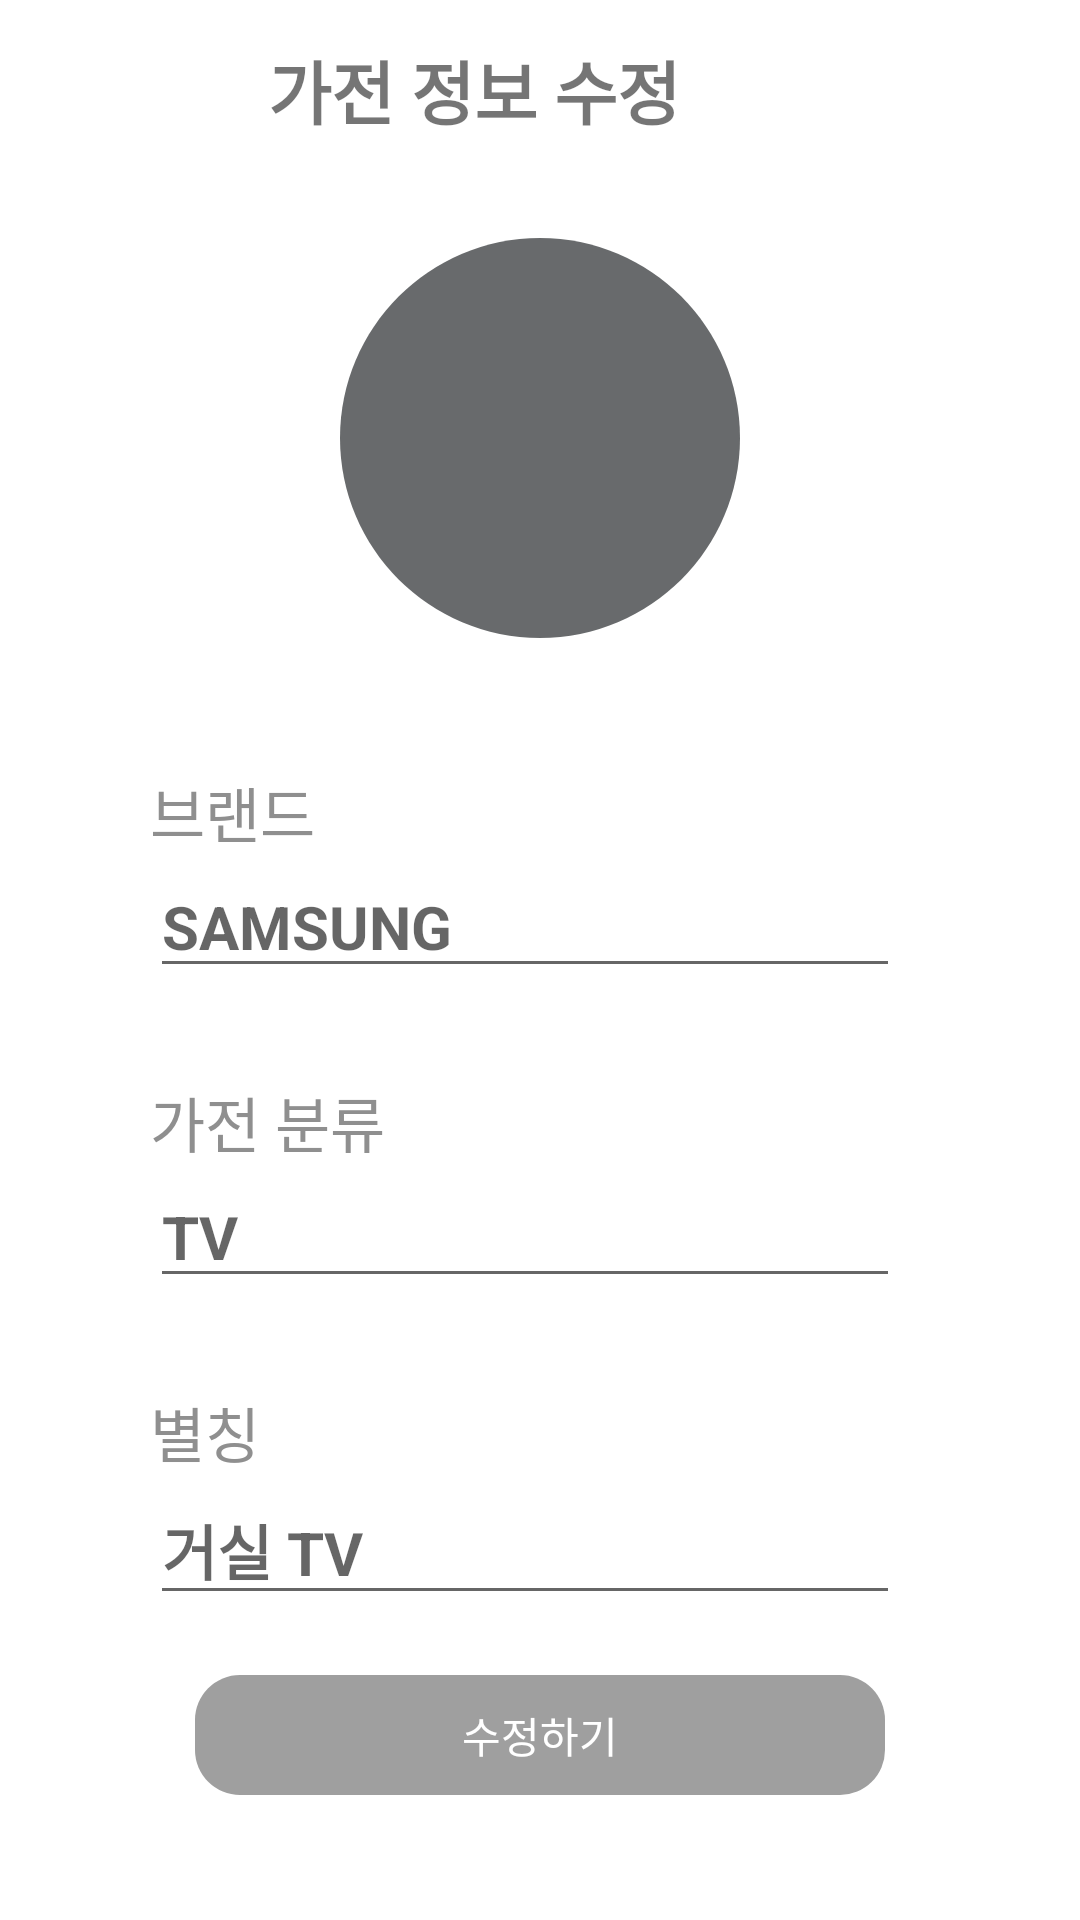

Produce the Android XML layout that renders to this screen, including the resource entries it uses.
<!-- AndroidManifest.xml: application theme Theme.RemoteControl -->
<!-- res/layout/activity_home_appliance_info_modify.xml -->
<?xml version="1.0" encoding="utf-8"?>
<LinearLayout xmlns:android="http://schemas.android.com/apk/res/android"
    xmlns:app="http://schemas.android.com/apk/res-auto"
    xmlns:tools="http://schemas.android.com/tools"
    android:layout_width="match_parent"
    android:layout_height="match_parent"
    tools:context=".activity.info.DeviceEditInfoActivity"
    android:orientation="vertical">

    <androidx.appcompat.widget.Toolbar
        android:id="@+id/toolbar"
        android:layout_width="match_parent"
        android:layout_height="wrap_content"
        android:gravity="center_horizontal"
        >

        <LinearLayout
            android:layout_width="match_parent"
            android:layout_height="wrap_content"
            android:orientation="vertical"
            android:gravity="center">
            <TextView
                android:layout_width="wrap_content"
                android:layout_height="wrap_content"
                android:layout_marginTop="4dp"
                android:gravity="center"
                android:text="가전 정보 수정"
                android:textSize="23dp"
                android:textStyle="bold"
                android:layout_marginRight="30dp"
                />
        </LinearLayout>
    </androidx.appcompat.widget.Toolbar>

    <LinearLayout
        android:layout_width="wrap_content"
        android:layout_height="wrap_content"
        android:orientation="vertical"
        android:layout_gravity="center"
        android:layout_marginTop="10dp">
        <ImageView
            android:layout_width="160dp"
            android:layout_height="160dp"
            android:src="@drawable/ic_baseline_lens_24"
            android:layout_gravity="center"/>
    </LinearLayout>
    <LinearLayout
        android:layout_width="match_parent"
        android:layout_height="wrap_content"
        android:orientation="vertical"
        android:layout_marginTop="30dp">
        <TextView
            android:layout_width="match_parent"
            android:layout_height="wrap_content"
            android:text="브랜드"
            android:textColor="#8F8F8F"
            android:textSize="20dp"
            android:layout_marginLeft="50dp"/>
        <EditText
            android:layout_width="250dp"
            android:layout_height="wrap_content"
            android:hint="SAMSUNG"
            android:textStyle="bold"
            android:textSize="20dp"
            android:layout_marginLeft="50dp"/>
        <TextView
            android:layout_width="match_parent"
            android:layout_height="wrap_content"
            android:text="가전 분류"
            android:textColor="#8F8F8F"
            android:textSize="20dp"
            android:layout_marginLeft="50dp"
            android:layout_marginTop="30dp"/>
        <EditText
            android:layout_width="250dp"
            android:layout_height="wrap_content"
            android:hint="TV"
            android:textStyle="bold"
            android:textSize="20dp"
            android:layout_marginLeft="50dp"/>
        <TextView
            android:layout_width="match_parent"
            android:layout_height="wrap_content"
            android:text="별칭"
            android:textColor="#8F8F8F"
            android:textSize="20dp"
            android:layout_marginLeft="50dp"
            android:layout_marginTop="30dp"
            />
        <EditText
            android:layout_width="250dp"
            android:layout_height="wrap_content"
            android:hint="거실 TV"
            android:textStyle="bold"
            android:textSize="20dp"
            android:layout_marginLeft="50dp"/>

    </LinearLayout>
    <LinearLayout

        android:layout_width="230dp"
        android:layout_height="40dp"
        android:layout_gravity="center"
        android:layout_marginTop="20dp"
        android:layout_marginBottom="10dp"
        android:background="@drawable/selector_view"
        android:clickable="true"
        android:gravity="center"
        android:orientation="horizontal">

        <TextView
            android:layout_width="192dp"
            android:layout_height="50dp"
            android:layout_gravity="center"
            android:gravity="center"
            android:orientation="vertical"
            android:text="수정하기"
            android:textColor="#ffffff"
            android:textSize="14dp" />
    </LinearLayout>



</LinearLayout>
<!-- resources referenced by this layout -->
<resources>
  <!-- drawable ic_baseline_lens_24 (drawable) -->
  <vector android:alpha="0.78" android:height="24dp"
      android:tint="#3C3F41" android:viewportHeight="24"
      android:viewportWidth="24" android:width="24dp" xmlns:android="http://schemas.android.com/apk/res/android">
      <path android:fillColor="@android:color/white" android:pathData="M12,2C6.48,2 2,6.48 2,12s4.48,10 10,10 10,-4.48 10,-10S17.52,2 12,2z"/>
  </vector>
  <!-- drawable selector_view (drawable) -->
  <?xml version="1.0" encoding="utf-8"?>
  <selector xmlns:android="http://schemas.android.com/apk/res/android">
  
      
      <item android:state_focused="false" android:state_pressed="false">
          <shape>
              <solid android:color="#9F9F9F" />
              <corners android:radius="15dp" />
          </shape>
      </item>
  
      
      <item android:state_focused="false" android:state_pressed="true">
          <shape>
              <solid android:color="#818181" />
              <corners android:radius="15dp" />
          </shape>
      </item>
  
  
  </selector>
  <style name="Theme.RemoteControl" parent="Theme.MaterialComponents.Light.NoActionBar">
          
          <item name="colorPrimary">@color/purple_500</item>
          <item name="colorPrimaryVariant">@color/purple_700</item>
          <item name="colorOnPrimary">@color/white</item>
          
          <item name="colorSecondary">@color/teal_200</item>
          <item name="colorSecondaryVariant">@color/teal_700</item>
          <item name="colorOnSecondary">@color/black</item>
          
          <item name="android:statusBarColor" tools:targetApi="l">?attr/colorPrimaryVariant</item>
          
      </style>
  <color name="purple_500">#FF6200EE</color>
  <color name="purple_700">#FF3700B3</color>
  <color name="white">#FFFFFFFF</color>
  <color name="teal_200">#FF03DAC5</color>
  <color name="teal_700">#FF018786</color>
  <color name="black">#FF000000</color>
</resources>
